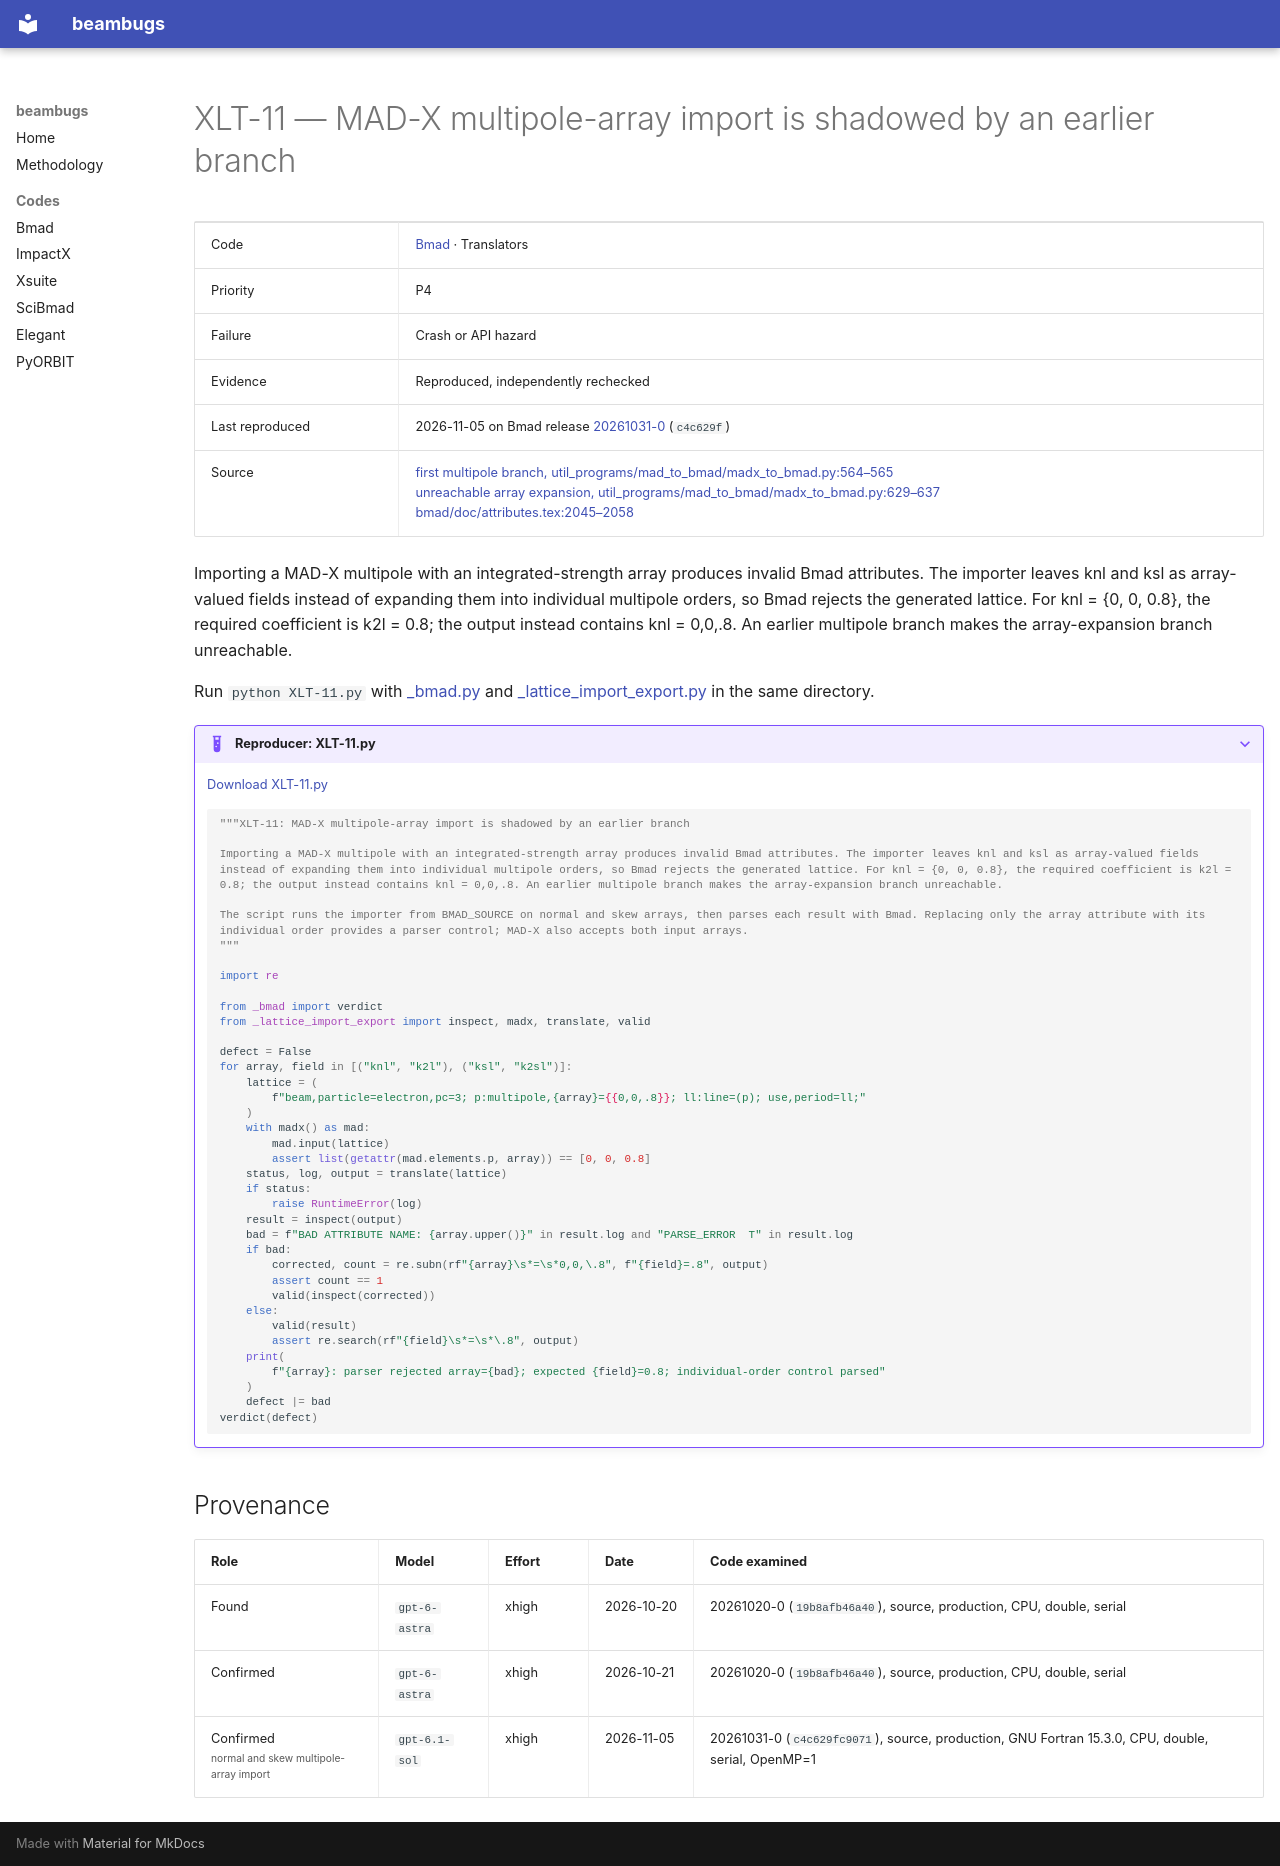

repository: nikitakuklev/beambugs · page: bmad/XLT-11/index.html · generator: mkdocs

---
title: "XLT-11: MAD-X multipole-array import is shadowed by an earlier branch"
hide:
  - toc
---

# XLT-11 — MAD-X multipole-array import is shadowed by an earlier branch

| | |
|---|---|
| Code | [Bmad](../index.md) · Translators |
| Priority | P4 |
| Failure | Crash or API hazard |
| Evidence | Reproduced, independently rechecked |
| Last reproduced | 2026-11-05 on Bmad release [20261031-0](https://github.com/bmad-sim/bmad-ecosystem/tree/20261031-0) (`c4c629f`) |
| Source | [first multipole branch, util_programs/mad_to_bmad/madx_to_bmad.py:564–565](https://github.com/bmad-sim/bmad-ecosystem/blob/c4c629fc9071d3a56cb1ba5bc714baba65e9c5d3/util_programs/mad_to_bmad/madx_to_bmad.py#L564-L565)<br>[unreachable array expansion, util_programs/mad_to_bmad/madx_to_bmad.py:629–637](https://github.com/bmad-sim/bmad-ecosystem/blob/c4c629fc9071d3a56cb1ba5bc714baba65e9c5d3/util_programs/mad_to_bmad/madx_to_bmad.py#L629-L637)<br>[bmad/doc/attributes.tex:2045–2058](https://github.com/bmad-sim/bmad-ecosystem/blob/c4c629fc9071d3a56cb1ba5bc714baba65e9c5d3/bmad/doc/attributes.tex#L2045-L2058) |

Importing a MAD-X multipole with an integrated-strength array produces invalid Bmad attributes. The importer leaves knl and ksl as array-valued fields instead of expanding them into individual multipole orders, so Bmad rejects the generated lattice. For knl = {0, 0, 0.8}, the required coefficient is k2l = 0.8; the output instead contains knl = 0,0,.8. An earlier multipole branch makes the array-expansion branch unreachable.

Run `python XLT-11.py` with [_bmad.py](../helpers/_bmad.py) and [_lattice_import_export.py](../helpers/_lattice_import_export.py) in the same directory.

??? example "Reproducer: XLT-11.py"

    [Download XLT-11.py](XLT-11.py)

    ```python
    """XLT-11: MAD-X multipole-array import is shadowed by an earlier branch

    Importing a MAD-X multipole with an integrated-strength array produces invalid Bmad attributes. The importer leaves knl and ksl as array-valued fields instead of expanding them into individual multipole orders, so Bmad rejects the generated lattice. For knl = {0, 0, 0.8}, the required coefficient is k2l = 0.8; the output instead contains knl = 0,0,.8. An earlier multipole branch makes the array-expansion branch unreachable.

    The script runs the importer from BMAD_SOURCE on normal and skew arrays, then parses each result with Bmad. Replacing only the array attribute with its individual order provides a parser control; MAD-X also accepts both input arrays.
    """

    import re

    from _bmad import verdict
    from _lattice_import_export import inspect, madx, translate, valid

    defect = False
    for array, field in [("knl", "k2l"), ("ksl", "k2sl")]:
        lattice = (
            f"beam,particle=electron,pc=3; p:multipole,{array}={{0,0,.8}}; ll:line=(p); use,period=ll;"
        )
        with madx() as mad:
            mad.input(lattice)
            assert list(getattr(mad.elements.p, array)) == [0, 0, 0.8]
        status, log, output = translate(lattice)
        if status:
            raise RuntimeError(log)
        result = inspect(output)
        bad = f"BAD ATTRIBUTE NAME: {array.upper()}" in result.log and "PARSE_ERROR  T" in result.log
        if bad:
            corrected, count = re.subn(rf"{array}\s*=\s*0,0,\.8", f"{field}=.8", output)
            assert count == 1
            valid(inspect(corrected))
        else:
            valid(result)
            assert re.search(rf"{field}\s*=\s*\.8", output)
        print(
            f"{array}: parser rejected array={bad}; expected {field}=0.8; individual-order control parsed"
        )
        defect |= bad
    verdict(defect)

    ```

## Provenance

| Role | Model | Effort | Date | Code examined |
|---|---|---|---|---|
| Found | <span class="bb-nowrap">`gpt-6-astra`</span> | xhigh | <span class="bb-nowrap">2026-10-20</span> | 20261020-0 (`19b8afb46a40`), source, production, CPU, double, serial |
| Confirmed | <span class="bb-nowrap">`gpt-6-astra`</span> | xhigh | <span class="bb-nowrap">2026-10-21</span> | 20261020-0 (`19b8afb46a40`), source, production, CPU, double, serial |
| Confirmed<br><small class="bb-scope">normal and skew multipole-array import</small> | <span class="bb-nowrap">`gpt-6.1-sol`</span> | xhigh | <span class="bb-nowrap">2026-11-05</span> | 20261031-0 (`c4c629fc9071`), source, production, GNU Fortran 15.3.0, CPU, double, serial, OpenMP=1 |
